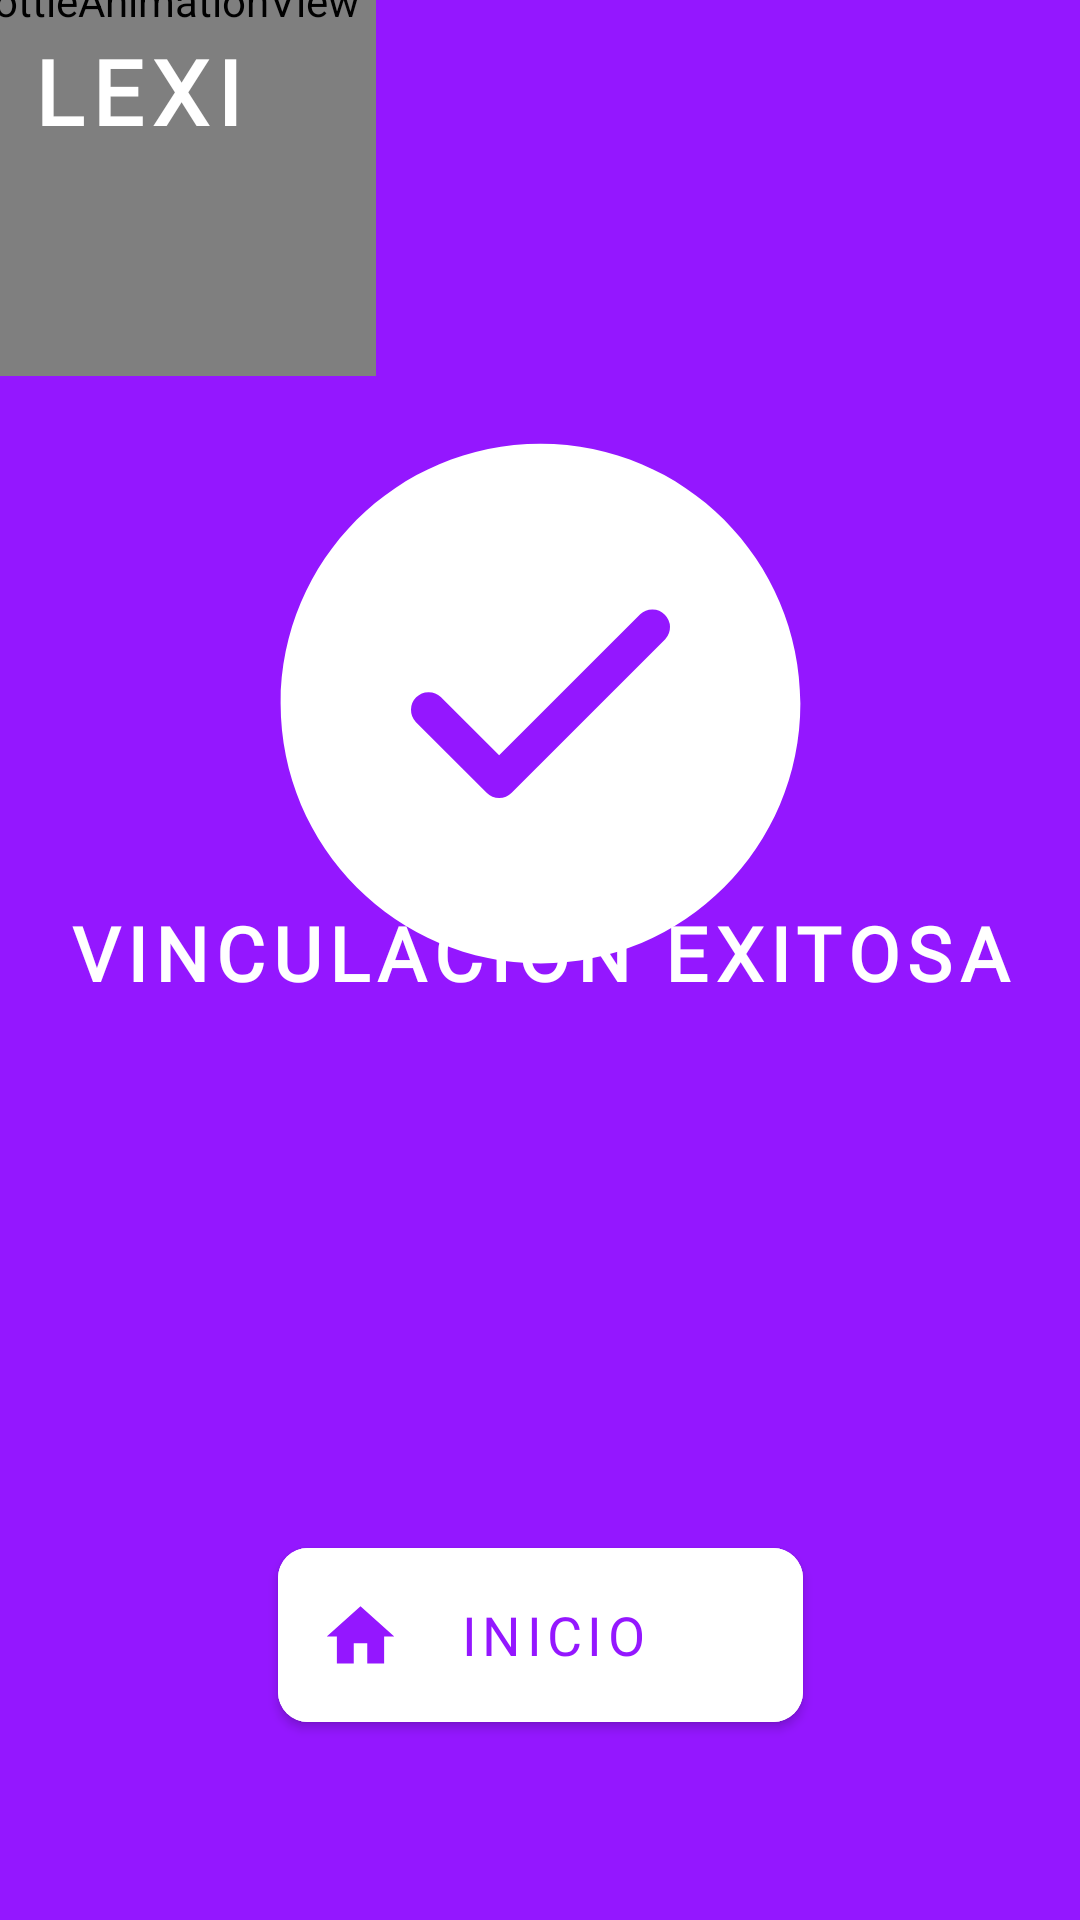

Layout XML and referenced resources for this Android screen:
<!-- AndroidManifest.xml: application theme Theme.LexiApp -->
<!-- res/layout/activity_successful_link.xml -->
<?xml version="1.0" encoding="utf-8"?>
<androidx.constraintlayout.widget.ConstraintLayout xmlns:android="http://schemas.android.com/apk/res/android"
    xmlns:app="http://schemas.android.com/apk/res-auto"
    xmlns:tools="http://schemas.android.com/tools"
    android:layout_width="match_parent"
    android:layout_height="match_parent"
    android:background="@color/purple"
    tools:context=".ui.profesionalhome.resultlink.SuccessfulLinkActivity">

    <com.airbnb.lottie.LottieAnimationView
        android:id="@+id/ivMiniLogo"
        android:layout_width="250dp"
        android:layout_height="250dp"
        app:layout_constraintBottom_toTopOf="parent"
        app:layout_constraintEnd_toStartOf="parent"
        app:layout_constraintStart_toStartOf="parent"
        app:layout_constraintTop_toTopOf="parent"
        app:lottie_autoPlay="true"
        app:lottie_colorFilter="@color/white"
        app:lottie_loop="true"
        app:lottie_rawRes="@raw/amoeba" />

    <TextView
        android:layout_width="wrap_content"
        android:layout_height="wrap_content"
        android:layout_marginStart="10dp"
        android:layout_marginTop="10dp"
        android:text="@string/logo"
        android:textColor="@color/white"
        app:layout_constraintStart_toStartOf="parent"
        app:layout_constraintTop_toTopOf="parent"
        android:textAppearance="@style/title"/>

    <ImageView
        android:id="@+id/ivSuccessful"
        android:layout_margin="15dp"
        android:layout_width="wrap_content"
        android:layout_height="wrap_content"
        android:background="@drawable/ic_successful"
        app:layout_constraintStart_toStartOf="parent"
        android:layout_marginTop="60dp"
        app:layout_constraintEnd_toEndOf="parent"
        app:layout_constraintTop_toBottomOf="@id/ivMiniLogo"/>

    <TextView
        android:id="@+id/txtLinkSuccessful"
        android:text="VINCULACIÓN EXITOSA"
        app:layout_constraintStart_toStartOf="@id/ivSuccessful"
        app:layout_constraintEnd_toEndOf="@id/ivSuccessful"
        app:layout_constraintTop_toBottomOf="@id/ivMiniLogo"
        app:layout_constraintBottom_toTopOf="@id/btnGoInit"
        android:textSize="25sp"
        android:textStyle="bold"
        android:textColor="@color/white"
        android:layout_width="wrap_content"
        android:layout_height="wrap_content"
        android:textAppearance="@style/title"/>

    <com.google.android.material.button.MaterialButton
        android:id="@+id/btnGoInit"
        android:layout_width="175dp"
        android:layout_height="70dp"
        app:layout_constraintStart_toStartOf="parent"
        app:layout_constraintBottom_toBottomOf="parent"
        app:layout_constraintEnd_toEndOf="parent"
        android:backgroundTint="@color/white"
        android:text="INICIO"
        android:textSize="18sp"
        android:layout_marginBottom="60dp"
        android:textColor="@color/purple"
        app:icon="@drawable/ic_home"
        app:iconPadding="-15dp"
        app:iconTint="@color/purple"
        android:layout_marginTop="20dp"
        app:cornerRadius="10dp"
        android:textAppearance="@style/textMaterialButton"/>

</androidx.constraintlayout.widget.ConstraintLayout>
<!-- resources referenced by this layout -->
<resources>
  <color name="purple">#9417FF</color>
  <color name="white">#FFFFFFFF</color>
  <!-- drawable ic_home (drawable) -->
  <vector xmlns:android="http://schemas.android.com/apk/res/android"
      android:width="23dp"
      android:height="20dp"
      android:viewportWidth="23"
      android:viewportHeight="20">
    <path
        android:pathData="M9.25,19.5V12.75H13.75V19.5H19.375V10.5H22.75L11.5,0.375L0.25,10.5H3.625V19.5H9.25Z"
        android:fillColor="#9417FF"/>
  </vector>
  <!-- drawable ic_successful (drawable) -->
  <vector xmlns:android="http://schemas.android.com/apk/res/android"
      android:width="189dp"
      android:height="189dp"
      android:viewportWidth="24"
      android:viewportHeight="24">
    <path
        android:pathData="M1,12C1,5.925 5.925,1 12,1s11,4.925 11,11 -4.925,11 -11,11S1,18.075 1,12zM17.28,9.28a0.75,0.75 0,0 0,-1.06 -1.06l-5.97,5.97 -2.47,-2.47a0.75,0.75 0,0 0,-1.06 1.06l3,3a0.75,0.75 0,0 0,1.06 0l6.5,-6.5z"
        android:fillColor="#ffffff"
        android:fillType="evenOdd"/>
  </vector>
  <string name="logo">LEXI</string>
  <style name="textMaterialButton">
          <item name="android:textSize">22sp</item>
          <item name="android:fontFamily">@font/chau_philomene_one_regular</item>
          <item name="android:letterSpacing">0.1</item>
      </style>
  <style name="title">
          <item name="android:textSize">30sp</item>
          <item name="android:textColor">@color/black</item>
          <item name="android:fontFamily">@font/chau_philomene_one_regular</item>
          <item name="android:letterSpacing">0.1</item>
          <item name="android:textStyle">bold</item>
      </style>
  <style name="Theme.LexiApp" parent="Base.Theme.LexiApp">
          <item name="colorControlActivated">@color/purple</item>
      </style>
  <color name="black">#FF000000</color>
  <style name="Base.Theme.LexiApp" parent="Theme.MaterialComponents.Light.NoActionBar">
          
          
          <item name="android:colorBackground">@color/white</item>
          
          <item name="android:colorPrimaryDark">@color/light_purple</item>
      </style>
  <color name="light_purple">#C98FFF</color>
</resources>
